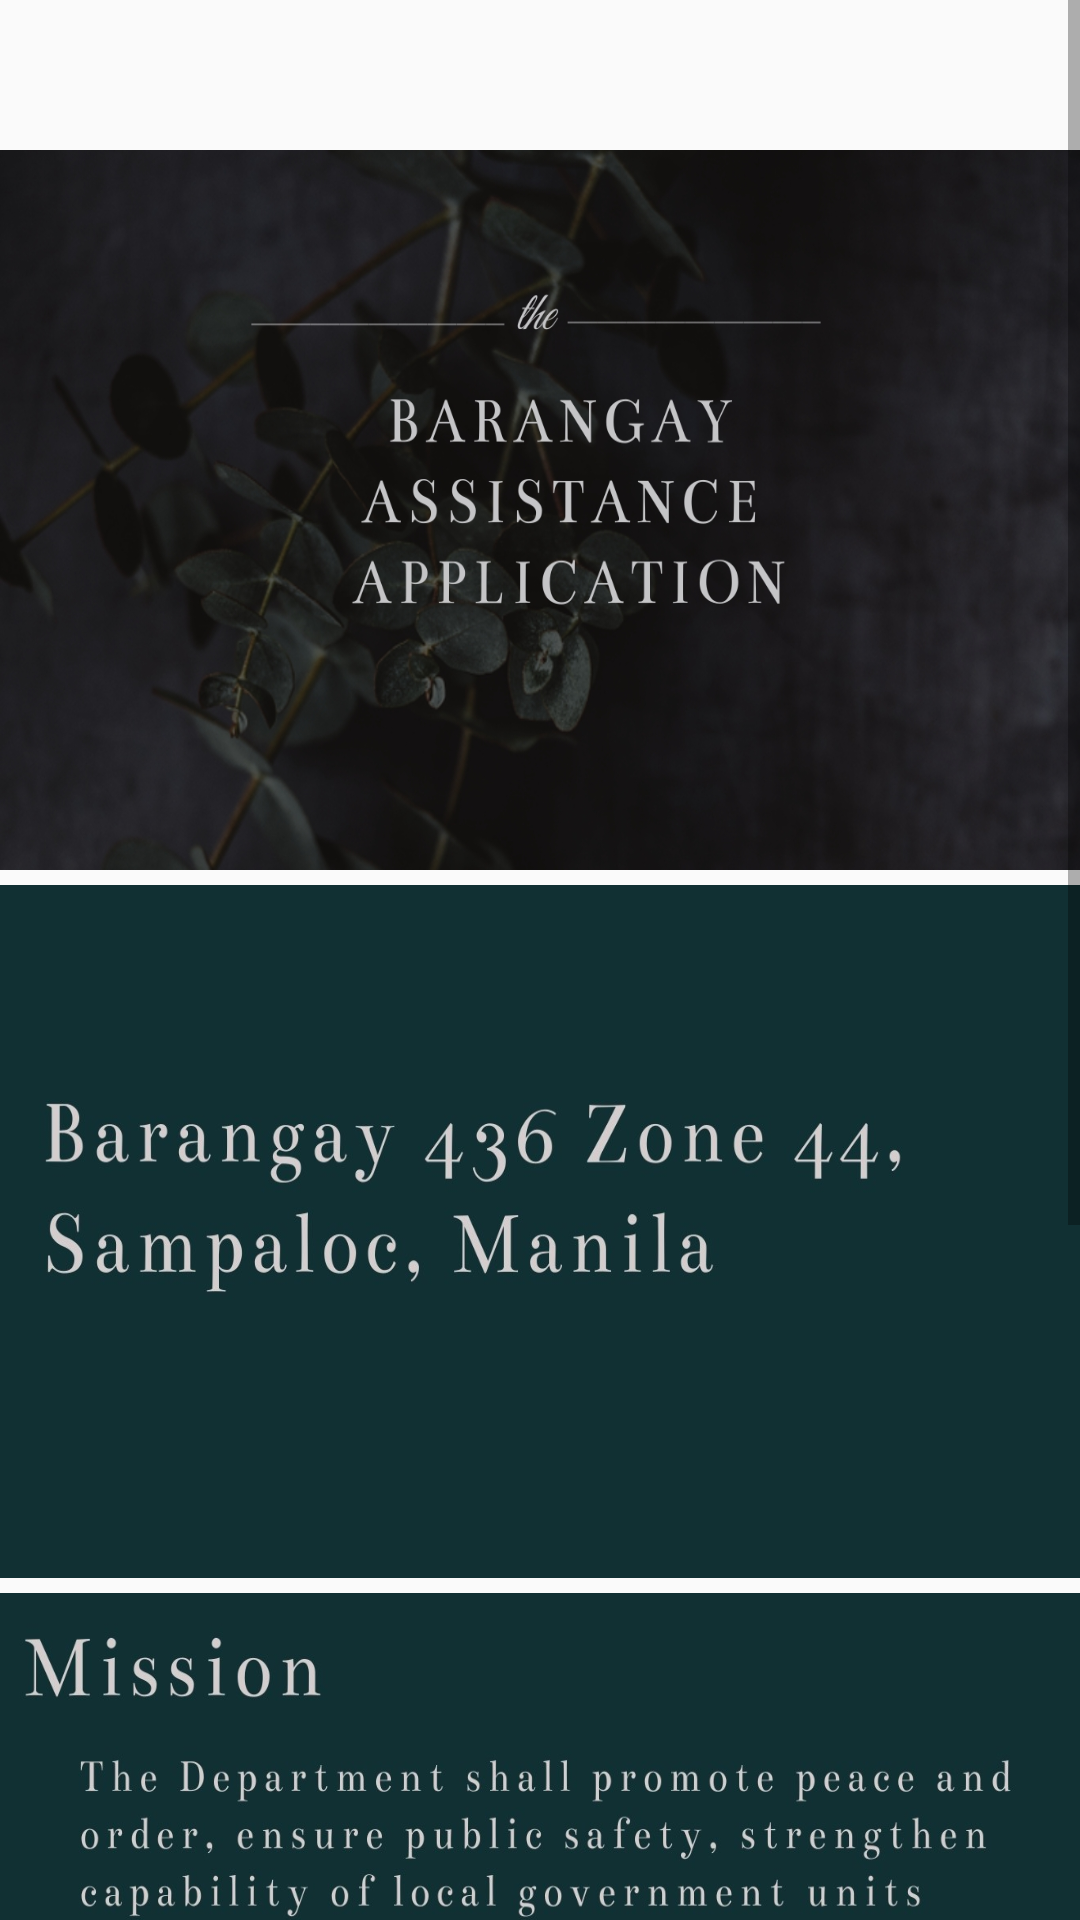

Produce the Android XML layout that renders to this screen, including the resource entries it uses.
<!-- AndroidManifest.xml: application theme Theme.AssistanceDistributionMonitoringApp -->
<!-- res/layout/home.xml -->
<?xml version="1.0" encoding="utf-8"?>

<RelativeLayout
    xmlns:android="http://schemas.android.com/apk/res/android" android:layout_width="match_parent"
    android:layout_height="match_parent">

    <ScrollView
        android:layout_width="match_parent"
        android:layout_height="match_parent">

        <LinearLayout
            android:layout_width="match_parent"
            android:layout_height="match_parent"
            android:layout_marginTop="50dp"
            android:orientation="vertical"
            >

            <TextView
                android:id="@+id/logo"
                android:layout_width="match_parent"
                android:layout_height="240dp"
                android:background="@drawable/app"
                />
            <TextView
                android:layout_marginTop="5dp"
                android:layout_width="wrap_content"
                android:layout_height="231dp"
                android:background="@drawable/brgy"
                />
            <TextView
                android:layout_marginTop="5dp"
                android:layout_width="wrap_content"
                android:layout_height="231dp"
                android:background="@drawable/mission"
                />

            <TextView
                android:layout_marginTop="5dp"
                android:layout_width="wrap_content"
                android:layout_height="231dp"
                android:background="@drawable/vision"
                android:layout_marginBottom="5dp"
                />

        </LinearLayout>


    </ScrollView>

</RelativeLayout>
<!-- resources referenced by this layout -->
<resources>
  <!-- drawable app: jpg bitmap (drawable, 310028 bytes) -->
  <!-- drawable brgy: jpg bitmap (drawable, 69188 bytes) -->
  <!-- drawable mission: jpg bitmap (drawable, 112436 bytes) -->
  <!-- drawable vision: jpg bitmap (drawable, 124531 bytes) -->
  <style name="Theme.AssistanceDistributionMonitoringApp" parent="Theme.AppCompat.Light.NoActionBar">
          
          <item name="colorPrimary">#00BCD4</item>
          <item name="colorPrimaryVariant">#00BCD4</item>
          <item name="colorOnPrimary">@color/white</item>
          
          <item name="colorSecondary">@color/teal_200</item>
          <item name="colorSecondaryVariant">@color/teal_700</item>
          <item name="colorOnSecondary">@color/black</item>
          
          <item name="android:statusBarColor" tools:targetApi="l">?attr/colorPrimaryVariant</item>
          
      </style>
  <!-- not gathered from this repository: default colours our renderer supplied (Android Studio template values) -->
  <color name="teal_200">#FF03DAC5</color>
  <color name="teal_700">#FF018786</color>
  <color name="black">#FF000000</color>
  <color name="white">#FFFFFFFF</color>
</resources>
